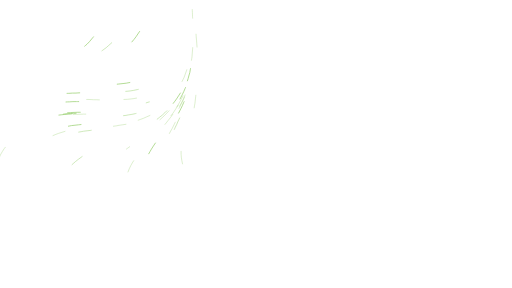
t = 0.00 s
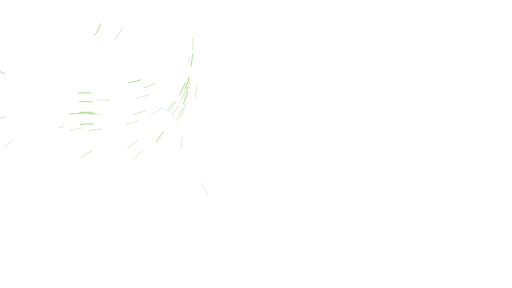
t = 1.67 s
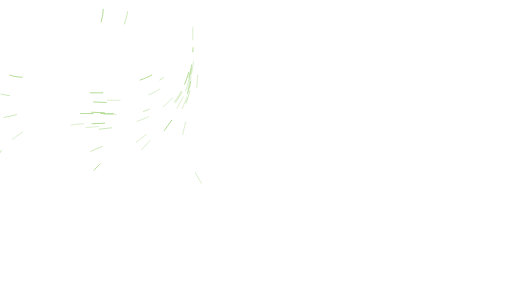
t = 3.33 s
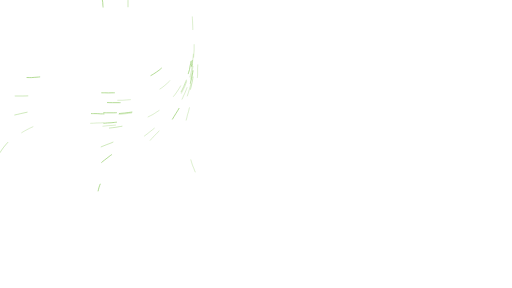
t = 5.00 s
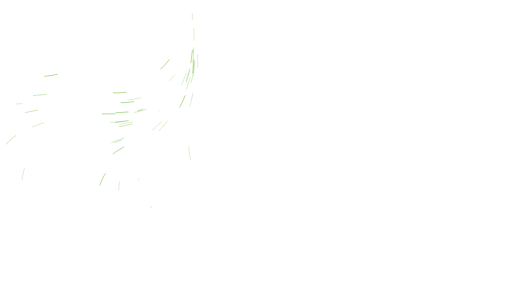
t = 6.67 s
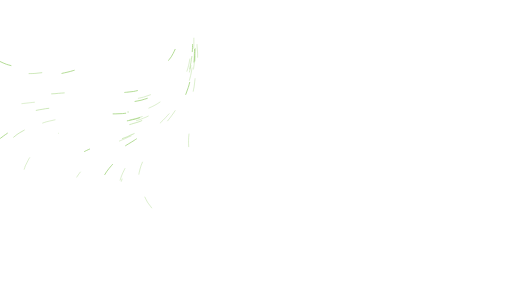
t = 8.33 s

The animated SVG that drew these frames (rendered in a browser with its animation timeline set to each time). Animation: 1 CSS @keyframes rule; frames cover the first 8.33 s, repeats indefinitely.

<svg xmlns="http://www.w3.org/2000/svg" viewBox="0 0 1920 1080" preserveAspectRatio="xMidYMid slice" fill="none" stroke-linecap="round"><style>path{stroke-dasharray:46 554;animation:f linear infinite}@keyframes f{to{stroke-dashoffset:-600}}@media(prefers-reduced-motion:reduce){path{animation:none;stroke-dasharray:none;opacity:0}}</style><path d="M217 480C222 479 235 475 244 473C253 472 261 470 270 469C279 467 288 466 297 465C306 465 315 464 324 463C333 463 342 462 351 462C360 461 369 461 378 461C387 460 396 460 405 460C414 459 423 458 432 458C441 457 450 456 459 455C468 453 477 452 485 450C494 448 503 446 512 444C520 441 529 439 537 436C546 432 554 429 562 425C570 421 578 417 586 412C593 407 601 402 608 397C615 391 622 385 629 379C635 373 641 366 647 360C653 353 659 346 664 338C669 331 673 323 678 315C682 307 686 299 690 291C693 283 696 274 699 266C702 257 704 249 706 240C709 231 711 218 712 213" pathLength="600" stroke="#9bd072" stroke-width="1.3" style="animation-duration:14.0s;animation-delay:-25.8s"/><path d="M78 479C82 478 94 472 102 468C111 464 119 461 127 458C136 455 145 452 153 450C162 447 171 445 179 443C188 441 197 439 206 437C215 436 223 434 232 433C241 432 250 431 259 431C268 430 277 429 286 429C295 429 304 428 313 428C322 428 331 428 340 428C349 429 358 429 367 429C376 429 385 429 394 429C403 430 412 430 421 429C430 429 439 429 448 429C457 428 466 427 475 426C484 425 493 424 502 422C511 421 519 418 528 416C537 413 545 411 554 407C562 404 570 400 578 396C586 392 594 387 601 382C609 377 616 372 623 366C629 360 636 353 642 347C648 340 656 329 659 326" pathLength="600" stroke="#9bd072" stroke-width="1.3" style="animation-duration:18.0s;animation-delay:-5.9s"/><path d="M288 664C290 660 298 649 304 642C310 635 316 629 322 623C329 616 336 610 343 605C350 599 357 594 365 589C372 584 380 579 387 575C395 570 403 566 411 562C419 557 427 553 435 549C443 545 451 541 459 537C467 533 475 529 483 525C491 521 499 516 507 512C515 508 523 503 530 499C538 494 546 489 553 484C561 479 568 474 575 469C582 463 590 458 596 452C603 446 610 440 616 434C623 427 629 421 635 414C641 408 647 401 652 393C658 386 663 379 668 371C673 364 677 356 681 348C685 340 689 332 693 324C696 315 700 307 702 298C705 290 708 281 710 272C712 264 715 250 716 246" pathLength="600" stroke="#9bd072" stroke-width="1.3" style="animation-duration:24.2s;animation-delay:-14.9s"/><path d="M717 691C715 687 708 676 704 668C700 660 696 651 693 643C690 634 687 626 685 617C683 608 681 599 680 590C679 582 679 573 679 564C679 555 680 546 680 537C681 528 683 519 684 510C686 501 688 492 690 483C692 475 694 466 696 457C699 449 701 440 703 431C706 423 708 414 710 405C713 396 715 388 717 379C719 370 721 361 723 353C724 344 726 335 728 326C729 317 730 308 731 299C732 290 733 281 734 272C735 263 735 254 736 245C736 236 736 227 736 218C737 209 736 200 736 191C736 182 736 173 735 164C735 155 735 146 734 138C734 129 733 120 732 111C732 102 731 88 730 84" pathLength="600" stroke="#9bd072" stroke-width="1.3" style="animation-duration:18.6s;animation-delay:-21.1s"/><path d="M317 568C321 566 333 560 341 557C349 553 358 550 366 547C375 543 383 540 392 537C400 534 409 531 417 529C426 526 434 523 443 520C451 517 460 514 468 510C476 507 485 504 493 500C501 497 510 493 518 489C526 485 534 481 542 477C550 473 557 468 565 463C572 458 580 453 587 448C594 442 601 437 608 431C615 425 622 419 628 412C634 406 640 399 646 392C652 385 657 378 662 371C667 363 672 356 677 348C681 340 685 332 689 324C693 316 696 307 699 299C702 291 705 282 707 273C710 265 712 256 713 247C715 238 717 229 718 220C719 211 720 202 721 194C722 185 722 171 722 167" pathLength="600" stroke="#9bd072" stroke-width="2.8" style="animation-duration:24.6s;animation-delay:-15.2s"/><path d="M368 716C369 711 372 698 376 690C379 682 383 673 387 665C391 657 396 650 401 642C406 635 412 628 418 621C424 614 430 608 436 601C442 595 449 589 456 583C463 577 470 571 477 566C484 560 491 554 498 549C505 543 512 538 519 532C526 527 533 521 540 516C548 510 555 505 561 499C568 493 575 487 582 481C589 476 595 469 602 463C608 457 615 451 621 444C627 437 633 431 639 424C644 417 650 410 655 402C660 395 665 387 670 380C675 372 679 364 683 356C687 348 691 340 694 332C698 323 701 315 704 306C707 298 709 289 711 280C714 272 715 263 717 254C719 245 720 232 721 227" pathLength="600" stroke="#9bd072" stroke-width="2.8" style="animation-duration:23.6s;animation-delay:-17.8s"/><path d="M63 481C67 479 79 473 87 470C96 466 104 462 112 459C121 456 129 453 138 450C146 448 155 445 164 443C172 441 181 439 190 437C199 435 208 434 217 432C226 431 235 430 243 429C252 428 261 427 270 427C279 426 288 426 297 426C306 426 315 425 324 426C333 426 342 426 351 426C360 426 369 426 378 427C387 427 396 427 405 427C414 427 423 427 432 427C441 427 450 426 459 426C468 425 477 424 486 423C495 421 504 420 513 418C521 416 530 413 539 411C547 408 556 405 564 401C572 397 580 393 588 389C596 384 603 379 610 374C618 368 624 362 631 356C637 350 646 340 649 337" pathLength="600" stroke="#9bd072" stroke-width="2.8" style="animation-duration:25.4s;animation-delay:-6.8s"/><path d="M646 503C648 499 653 487 657 478C661 470 665 462 668 454C672 446 676 438 680 429C683 421 687 413 690 404C694 396 697 388 700 379C703 371 706 362 708 354C711 345 714 336 716 328C718 319 720 310 722 301C723 292 725 284 726 275C727 266 728 257 729 248C730 239 731 230 731 221C731 212 732 203 732 194C732 185 732 176 732 167C732 158 731 149 731 140C731 131 730 122 730 113C729 104 728 95 728 86C727 77 727 68 726 59C725 50 725 41 724 32C724 23 723 14 723 5C722 -4 722 -13 722 -22C721 -31 721 -40 721 -49C721 -58 722 -67 722 -76C723 -85 724 -98 724 -103" pathLength="600" stroke="#9bd072" stroke-width="1.8" style="animation-duration:19.2s;animation-delay:-19.8s"/><path d="M-15 631C-14 627 -11 614 -8 605C-5 597 -2 588 2 580C6 572 11 565 16 557C22 550 27 543 34 537C40 530 46 524 53 518C60 512 67 507 75 502C82 497 90 492 98 488C106 483 114 480 122 476C130 472 139 469 147 466C155 463 164 460 173 457C181 455 190 453 199 451C208 449 216 447 225 445C234 444 243 443 252 442C261 441 270 440 279 439C288 439 297 438 306 438C315 438 324 438 333 438C342 438 351 438 360 438C369 438 378 438 387 438C396 438 405 438 414 438C423 438 432 437 441 437C450 436 459 436 468 435C477 434 486 432 495 431C503 429 516 426 521 425" pathLength="600" stroke="#9bd072" stroke-width="1.3" style="animation-duration:23.8s;animation-delay:-1.5s"/><path d="M96 339C101 339 114 339 123 339C132 338 141 338 150 337C159 336 168 336 177 335C186 334 195 333 204 332C213 331 222 330 231 330C240 329 249 328 258 327C267 326 276 326 285 325C294 324 303 324 311 323C320 322 329 322 338 321C347 321 356 321 365 320C374 320 383 319 392 319C401 318 410 318 419 317C428 317 437 316 446 315C455 314 464 313 473 312C482 310 491 309 500 307C508 305 517 303 526 300C534 297 543 294 551 290C559 287 567 283 575 278C583 273 590 268 597 263C604 257 611 251 617 245C623 238 629 231 634 224C640 217 645 209 649 201C653 193 659 181 660 177" pathLength="600" stroke="#9bd072" stroke-width="2.8" style="animation-duration:23.6s;animation-delay:-13.1s"/><path d="M-7 586C-5 582 1 570 6 563C11 555 17 548 23 541C29 534 35 528 42 522C49 516 56 511 63 505C70 500 78 495 86 491C94 486 102 482 110 478C118 474 126 471 134 467C143 464 151 461 160 458C168 456 177 453 186 451C195 449 203 447 212 445C221 444 230 442 239 441C248 440 257 439 266 438C275 437 284 437 293 437C302 436 311 436 320 436C329 436 338 436 347 436C356 436 365 436 374 436C383 436 392 436 401 436C410 436 419 436 428 436C437 435 446 435 455 434C464 434 473 433 481 431C490 430 499 428 508 426C517 424 525 422 534 419C543 417 555 411 559 410" pathLength="600" stroke="#9bd072" stroke-width="1.8" style="animation-duration:26.9s;animation-delay:-22.6s"/><path d="M-35 246C-31 249 -20 257 -13 262C-5 266 3 270 12 274C20 277 29 280 37 282C46 285 55 287 64 288C73 289 82 290 91 290C99 291 109 291 118 291C126 290 135 290 144 289C153 288 162 287 171 286C180 285 189 283 198 282C207 280 216 279 224 277C233 275 242 273 251 271C260 269 268 267 277 264C286 262 294 260 303 257C312 255 320 252 329 249C337 247 346 244 354 241C363 238 371 235 380 231C388 228 396 224 404 220C412 216 421 212 428 208C436 203 444 199 451 194C459 188 466 183 473 177C480 171 486 165 493 159C499 152 505 145 510 138C515 131 522 119 525 116" pathLength="600" stroke="#9bd072" stroke-width="2.8" style="animation-duration:15.7s;animation-delay:-14.4s"/><path d="M432 535C436 534 448 529 457 525C465 522 473 518 481 514C490 511 498 507 506 503C514 499 522 495 530 490C538 486 545 481 553 477C561 472 568 467 576 462C583 456 590 451 597 445C604 440 611 434 617 427C624 421 630 415 636 408C642 401 648 394 653 387C659 380 664 373 669 365C673 358 678 350 682 342C686 334 690 326 694 317C697 309 700 300 703 292C706 283 708 275 710 266C712 257 714 248 716 240C717 231 719 222 720 213C721 204 721 195 722 186C723 177 723 168 723 159C723 150 723 141 723 132C723 123 723 114 723 105C723 96 722 87 722 78C721 69 721 56 721 51" pathLength="600" stroke="#9bd072" stroke-width="1.3" style="animation-duration:26.9s;animation-delay:-19.3s"/><path d="M82 675C83 670 85 657 87 648C89 639 92 631 95 622C99 614 103 606 107 598C112 590 117 583 122 576C128 569 134 562 141 556C147 550 154 544 161 539C169 533 176 529 184 524C192 520 200 516 208 512C216 508 225 505 233 502C242 500 251 497 259 495C268 493 277 491 286 489C294 488 303 486 312 485C321 484 330 483 339 482C348 481 357 480 366 479C375 478 384 478 393 477C402 476 411 475 420 474C429 473 438 472 446 470C455 469 464 467 473 466C482 464 491 462 499 459C508 457 517 454 525 451C533 448 542 445 550 441C558 437 566 433 574 429C582 424 593 416 597 414" pathLength="600" stroke="#9bd072" stroke-width="1.3" style="animation-duration:23.0s;animation-delay:-16.2s"/><path d="M474 559C477 557 488 549 496 543C503 538 510 533 518 528C525 522 532 517 539 512C547 506 554 501 561 495C568 490 575 484 582 478C588 472 595 466 602 460C608 454 615 448 621 441C627 434 633 428 639 421C644 414 650 407 655 399C660 392 665 385 670 377C675 369 679 361 683 353C687 345 691 337 695 329C698 321 701 312 704 304C707 295 709 286 711 278C714 269 715 260 717 251C719 242 720 233 721 224C722 216 723 207 724 198C724 189 725 180 725 171C725 162 725 153 725 144C725 135 725 126 725 117C724 108 724 99 724 90C723 81 723 72 722 63C722 54 721 40 721 36" pathLength="600" stroke="#9bd072" stroke-width="1.3" style="animation-duration:26.8s;animation-delay:-25.4s"/><path d="M219 500C223 498 236 494 245 492C254 489 262 487 271 486C280 484 289 482 298 481C307 480 316 479 325 478C334 477 343 476 352 475C360 475 369 474 378 473C387 473 396 472 405 471C414 470 423 470 432 468C441 467 450 466 459 465C468 463 477 461 485 459C494 457 503 455 512 453C520 450 529 447 537 444C545 440 554 437 562 433C570 429 578 424 585 419C593 415 600 409 607 404C614 398 621 393 628 386C634 380 641 374 646 367C652 360 658 353 663 345C668 338 673 330 677 323C682 315 686 307 689 298C693 290 696 282 699 273C702 265 704 256 707 247C709 239 711 225 712 221" pathLength="600" stroke="#9bd072" stroke-width="1.3" style="animation-duration:19.2s;animation-delay:-9.4s"/><path d="M574 626C575 622 577 608 579 600C581 591 584 582 587 574C591 566 594 557 598 549C602 541 606 533 611 525C615 517 620 510 624 502C629 494 634 487 638 479C643 471 647 463 652 456C657 448 661 440 665 432C670 424 674 416 678 408C682 400 686 392 689 384C693 376 696 367 700 359C703 350 706 342 708 333C711 325 713 316 715 307C718 298 719 290 721 281C723 272 724 263 725 254C726 245 727 236 728 227C729 218 729 209 729 200C730 191 730 182 730 173C730 164 730 155 729 146C729 137 729 128 728 119C728 110 728 101 727 92C727 83 726 74 725 65C725 56 724 43 724 38" pathLength="600" stroke="#9bd072" stroke-width="2.8" style="animation-duration:25.7s;animation-delay:-9.3s"/><path d="M519 674C519 669 520 656 522 647C524 638 526 630 529 621C532 613 536 604 540 596C544 588 548 580 553 573C557 565 562 557 567 550C572 542 578 535 583 528C588 521 594 514 599 506C605 499 610 492 616 485C621 478 627 471 632 463C637 456 642 449 647 441C652 434 657 426 662 419C667 411 671 403 675 395C680 387 684 379 688 371C691 363 695 355 698 346C701 338 704 329 707 321C710 312 712 303 714 295C716 286 718 277 720 268C721 259 723 251 724 242C725 233 726 224 726 215C727 206 727 197 728 188C728 179 728 170 728 161C728 152 728 143 728 134C727 125 727 111 727 107" pathLength="600" stroke="#9bd072" stroke-width="1.3" style="animation-duration:16.1s;animation-delay:-8.3s"/><path d="M-9 409C-4 409 10 409 19 408C27 408 36 407 45 406C54 405 63 404 72 403C81 402 90 401 99 399C108 398 117 397 126 395C135 394 144 393 152 392C161 391 170 389 179 388C188 387 197 386 206 385C215 385 224 384 233 383C242 383 251 382 260 382C269 381 278 381 287 381C296 381 305 381 314 381C323 381 332 382 341 382C350 382 359 383 368 383C377 383 386 384 395 384C404 385 413 385 422 385C431 385 440 385 449 385C458 385 467 385 476 384C485 383 494 382 503 381C512 379 520 378 529 376C538 373 546 371 555 368C563 364 572 361 580 357C588 353 599 345 603 343" pathLength="600" stroke="#9bd072" stroke-width="2.8" style="animation-duration:20.0s;animation-delay:-8.3s"/><path d="M488 774C487 770 481 758 479 749C476 741 475 732 474 723C473 714 472 705 473 696C473 687 475 678 477 669C479 660 481 652 484 643C488 635 491 627 496 619C500 611 505 603 509 596C514 588 520 581 525 574C531 566 536 559 542 553C548 546 554 539 560 532C566 526 572 519 578 512C584 506 590 499 596 492C602 486 608 479 614 472C620 465 626 458 631 451C637 444 642 437 647 430C653 422 658 415 662 407C667 400 672 392 676 384C681 376 685 368 688 360C692 352 696 343 699 335C702 327 705 318 708 309C710 301 713 292 715 283C717 275 718 266 720 257C721 248 723 235 723 230" pathLength="600" stroke="#9bd072" stroke-width="1.3" style="animation-duration:27.1s;animation-delay:-15.6s"/><path d="M263 624C266 621 276 612 283 606C290 600 297 595 304 590C312 584 320 580 327 575C335 571 343 567 351 563C360 559 368 556 376 552C384 549 393 545 401 542C410 539 418 536 426 532C435 529 443 526 452 523C460 519 468 516 477 513C485 509 493 505 501 502C509 498 517 494 525 490C533 485 541 481 549 477C557 472 564 467 572 462C579 457 586 452 594 446C601 440 607 435 614 428C621 422 627 416 633 409C639 403 645 396 651 389C656 382 661 374 666 367C671 359 676 352 680 344C684 336 688 328 692 319C696 311 699 303 702 294C704 286 707 277 709 268C711 260 714 246 715 242" pathLength="600" stroke="#9bd072" stroke-width="1.8" style="animation-duration:24.2s;animation-delay:-24.6s"/><path d="M-43 568C-41 565 -33 554 -27 547C-21 540 -15 533 -8 527C-2 521 5 516 13 510C20 505 27 500 35 495C42 490 50 486 58 481C66 477 74 473 82 470C91 466 99 462 107 459C116 456 124 453 133 450C141 448 150 445 159 443C168 440 176 438 185 437C194 435 203 433 212 432C221 430 229 429 238 428C247 427 256 426 265 426C274 425 283 425 292 425C301 424 310 424 319 424C328 424 337 425 346 425C355 425 364 425 373 425C382 426 391 426 400 426C409 426 418 426 427 426C436 426 445 426 454 425C463 424 472 424 481 422C490 421 499 420 508 418C517 416 530 412 534 411" pathLength="600" stroke="#9bd072" stroke-width="2.8" style="animation-duration:14.8s;animation-delay:-7.7s"/><path d="M61 390C66 390 79 389 88 388C97 387 106 386 115 385C124 384 133 383 142 382C151 381 160 380 169 379C178 378 186 377 195 376C204 375 213 374 222 373C231 373 240 372 249 372C258 371 267 371 276 371C285 371 294 370 303 370C312 370 321 371 330 371C339 371 348 371 357 372C366 372 375 372 384 373C393 373 402 373 411 374C420 374 429 374 438 374C447 374 456 374 465 373C474 373 483 372 492 371C501 370 510 368 519 367C528 365 536 362 545 360C553 357 562 354 570 350C578 346 586 342 594 337C602 333 609 328 616 322C623 316 630 310 636 304C642 297 650 286 653 283" pathLength="600" stroke="#9bd072" stroke-width="1.3" style="animation-duration:21.8s;animation-delay:-14.2s"/><path d="M596 661C596 657 594 644 594 635C594 626 594 617 596 608C597 599 599 590 601 581C603 573 606 564 610 556C613 547 616 539 620 531C624 523 628 515 632 507C636 499 640 491 645 483C649 475 653 467 657 459C662 451 666 443 670 435C674 427 678 419 682 411C685 402 689 394 692 386C696 378 699 369 702 361C705 352 708 344 710 335C713 326 715 318 717 309C719 300 721 291 723 282C724 274 725 265 726 256C728 247 728 238 729 229C730 220 730 211 730 202C731 193 731 184 731 175C731 166 731 157 730 148C730 139 730 130 729 121C729 112 728 103 728 94C727 85 726 71 726 67" pathLength="600" stroke="#9bd072" stroke-width="1.3" style="animation-duration:19.9s;animation-delay:-5.4s"/><path d="M261 503C265 502 278 499 287 497C296 495 305 494 314 492C322 491 331 490 340 489C349 487 358 486 367 485C376 484 385 483 394 482C403 481 412 480 421 479C430 478 439 477 447 475C456 474 465 472 474 470C483 468 491 466 500 463C509 461 517 458 526 455C534 451 542 448 551 444C559 440 567 436 574 431C582 427 590 422 597 417C604 412 611 406 618 400C625 394 632 388 638 381C644 375 650 368 655 361C661 354 666 346 671 339C675 331 680 323 684 315C688 307 691 299 695 290C698 282 701 273 703 265C706 256 708 247 710 239C712 230 713 221 715 212C716 203 717 190 718 185" pathLength="600" stroke="#9bd072" stroke-width="1.8" style="animation-duration:26.7s;animation-delay:-1.5s"/><path d="M455 680C457 675 460 662 463 654C467 646 470 637 475 629C479 621 484 614 489 606C494 599 499 592 505 585C510 578 516 571 522 564C528 557 534 551 540 544C546 538 553 531 559 525C565 518 572 512 578 505C584 499 590 492 597 486C603 479 609 473 615 466C621 459 626 452 632 445C638 438 643 431 649 424C654 416 659 409 664 401C668 394 673 386 677 378C682 370 686 362 689 354C693 346 697 338 700 329C703 321 706 312 708 303C711 295 713 286 715 277C717 269 719 260 720 251C721 242 723 233 724 224C724 215 725 206 726 197C726 188 726 179 727 170C727 161 727 148 727 143" pathLength="600" stroke="#9bd072" stroke-width="1.3" style="animation-duration:19.1s;animation-delay:-9.6s"/><path d="M190 492C194 490 207 485 216 483C224 480 233 478 242 476C251 474 259 473 268 471C277 470 286 469 295 468C304 467 313 466 322 465C331 465 340 464 349 464C358 463 367 463 376 463C385 462 394 462 403 461C412 461 421 460 430 459C439 458 448 457 457 456C465 455 474 454 483 452C492 450 501 448 509 446C518 443 527 441 535 437C544 434 552 431 560 427C568 423 576 419 584 414C592 409 599 404 606 399C613 394 620 388 627 382C633 376 640 369 646 362C652 355 657 348 662 341C667 334 672 326 677 318C681 310 685 302 689 294C692 286 696 277 698 269C701 260 705 247 706 243" pathLength="600" stroke="#9bd072" stroke-width="2.8" style="animation-duration:23.3s;animation-delay:-25.9s"/><path d="M482 776C481 772 475 759 473 751C471 742 469 733 468 724C467 715 467 706 468 697C468 688 470 679 472 670C474 662 477 653 480 645C483 636 487 628 491 620C495 612 500 605 505 597C510 590 515 582 521 575C526 568 532 561 538 554C544 548 550 541 556 534C562 528 568 521 574 514C581 508 587 501 593 495C599 488 605 481 611 474C617 468 622 461 628 454C634 447 639 440 645 432C650 425 655 418 660 410C665 403 669 395 674 387C678 379 683 371 686 363C690 355 694 347 697 338C700 330 704 322 706 313C709 304 711 296 713 287C716 278 717 269 719 261C721 252 722 238 723 234" pathLength="600" stroke="#9bd072" stroke-width="1.3" style="animation-duration:21.2s;animation-delay:-4.6s"/><path d="M594 802C591 799 581 789 575 783C570 776 564 769 559 761C554 754 549 746 545 738C542 730 539 721 536 713C534 704 532 695 531 686C531 677 531 668 531 659C532 650 534 641 536 632C538 624 541 615 544 607C547 598 551 590 555 582C559 574 564 566 568 559C573 551 578 543 583 536C588 528 593 521 599 514C604 507 609 499 614 492C620 485 625 477 630 470C635 463 641 455 646 448C651 440 655 433 660 425C665 418 669 410 674 402C678 394 682 386 686 378C690 370 693 361 697 353C700 345 703 336 706 328C709 319 711 310 713 302C716 293 718 284 719 275C721 267 723 253 723 249" pathLength="600" stroke="#9bd072" stroke-width="2.8" style="animation-duration:19.7s;animation-delay:-7.9s"/><path d="M445 712C445 708 446 694 448 685C450 676 453 668 456 659C459 651 463 643 467 635C471 627 476 619 481 611C486 604 491 597 497 590C502 583 508 576 514 569C520 562 526 556 532 549C539 543 545 536 551 530C558 524 564 517 570 511C577 505 583 498 589 492C596 485 602 479 608 472C614 465 620 459 626 452C631 445 637 438 643 431C648 424 653 416 658 409C663 401 668 394 672 386C677 378 681 370 685 362C689 354 693 346 696 337C700 329 703 321 705 312C708 303 711 295 713 286C715 277 717 268 718 260C720 251 721 242 722 233C723 224 724 215 725 206C726 197 726 184 726 179" pathLength="600" stroke="#9bd072" stroke-width="1.3" style="animation-duration:19.1s;animation-delay:-11.9s"/><path d="M353 638C356 635 365 625 371 619C378 612 384 606 391 601C398 595 406 590 413 584C420 579 428 574 435 569C443 564 450 559 458 555C465 550 473 545 481 540C488 536 496 531 504 526C511 521 519 516 526 512C534 507 541 502 549 496C556 491 563 486 570 480C578 475 585 469 591 463C598 457 605 451 611 445C618 439 624 432 630 426C636 419 642 412 648 405C653 398 658 391 663 383C668 376 673 368 677 360C682 352 686 344 690 336C693 328 697 319 700 311C703 303 706 294 708 285C711 277 713 268 714 259C716 250 718 241 719 232C720 224 721 215 722 206C723 197 724 183 724 179" pathLength="600" stroke="#9bd072" stroke-width="2.8" style="animation-duration:18.7s;animation-delay:-14.9s"/><path d="M430 526C435 524 447 520 456 517C464 513 473 510 481 507C489 503 498 500 506 496C514 492 522 488 530 484C538 480 546 476 554 471C561 466 569 462 576 456C584 451 591 446 598 440C605 435 612 429 618 423C625 416 631 410 637 403C643 397 649 390 654 382C660 375 665 368 670 360C674 353 679 345 683 337C687 329 691 321 694 312C698 304 701 295 703 287C706 278 709 270 711 261C713 252 714 243 716 234C717 226 719 217 720 208C721 199 721 190 722 181C722 172 723 163 723 154C723 145 723 136 723 127C723 118 723 109 722 100C722 91 722 82 721 73C721 64 720 50 720 46" pathLength="600" stroke="#9bd072" stroke-width="1.8" style="animation-duration:22.6s;animation-delay:-6.5s"/><path d="M28 394C33 394 46 394 55 393C64 393 73 392 82 391C91 390 100 389 109 388C118 387 127 386 136 385C145 384 154 383 163 381C172 380 181 379 190 379C199 378 208 377 217 376C225 375 234 375 243 374C252 374 261 373 270 373C279 373 288 373 297 373C306 373 315 373 324 373C333 373 342 373 351 374C360 374 369 374 378 375C387 375 396 375 405 376C414 376 423 376 432 376C441 376 450 376 459 376C468 375 477 375 486 374C495 373 504 372 513 370C522 368 531 366 539 364C548 361 556 358 565 355C573 351 581 347 589 343C597 338 604 333 611 328C619 323 628 313 632 310" pathLength="600" stroke="#9bd072" stroke-width="1.3" style="animation-duration:26.7s;animation-delay:-12.8s"/><path d="M569 780C567 776 558 766 553 758C549 750 544 742 541 734C537 726 534 717 532 709C530 700 529 691 529 682C528 673 528 664 530 655C531 646 532 637 535 628C537 620 540 611 544 603C547 595 551 587 555 579C559 571 564 563 569 555C574 548 579 540 584 533C589 525 594 518 600 511C605 504 610 496 616 489C621 482 626 475 632 467C637 460 642 453 647 445C652 438 657 430 661 422C666 415 671 407 675 399C679 391 683 383 687 375C691 367 694 358 698 350C701 342 704 333 707 325C709 316 712 307 714 299C716 290 718 281 720 272C721 263 723 254 724 246C725 237 726 223 726 219" pathLength="600" stroke="#9bd072" stroke-width="1.3" style="animation-duration:26.1s;animation-delay:-17.8s"/><path d="M-80 599C-78 595 -72 583 -67 576C-62 568 -57 561 -51 554C-46 547 -39 540 -33 534C-26 528 -19 522 -12 516C-5 511 2 506 10 501C17 496 25 491 33 487C41 482 49 478 57 474C65 470 73 467 81 463C90 460 98 457 107 454C115 451 124 448 132 445C141 443 150 440 158 438C167 436 176 434 185 432C193 430 202 429 211 428C220 426 229 425 238 424C247 423 256 423 265 422C274 422 283 421 292 421C301 421 310 421 319 421C328 421 337 421 346 421C355 421 364 422 373 422C382 422 391 423 400 423C409 423 418 423 427 423C436 423 445 422 454 422C463 421 476 420 481 420" pathLength="600" stroke="#9bd072" stroke-width="2.8" style="animation-duration:22.9s;animation-delay:-14.5s"/><path d="M779 726C777 722 770 711 765 704C760 696 755 688 751 680C746 673 742 665 738 657C734 649 730 641 727 632C723 624 720 615 718 607C715 598 713 589 711 581C710 572 709 563 708 554C707 545 707 536 707 527C707 518 708 509 709 500C709 491 711 482 712 473C713 464 714 455 716 446C717 437 719 429 720 420C722 411 723 402 725 393C726 384 728 375 729 366C731 358 732 349 733 340C734 331 735 322 736 313C737 304 738 295 738 286C739 277 739 268 739 259C740 250 740 241 740 232C740 223 740 214 740 205C739 196 739 187 739 178C738 169 738 160 737 151C736 142 735 129 735 124" pathLength="600" stroke="#9bd072" stroke-width="1.3" style="animation-duration:21.1s;animation-delay:-19.3s"/><path d="M750 652C748 648 742 636 739 627C736 619 733 611 730 602C727 593 725 585 723 576C721 567 720 558 719 549C718 540 718 531 718 522C717 513 718 504 718 495C718 486 719 477 720 468C721 459 722 451 723 442C724 433 726 424 727 415C728 406 729 397 731 388C732 379 733 370 734 361C735 352 736 343 737 334C738 326 739 317 739 308C740 299 740 290 741 281C741 272 741 263 741 254C742 245 742 236 741 227C741 218 741 209 741 200C740 191 740 182 739 173C739 164 738 155 738 146C737 137 736 128 735 119C735 110 734 101 733 92C732 83 732 74 731 65C730 56 729 43 729 38" pathLength="600" stroke="#9bd072" stroke-width="1.3" style="animation-duration:27.2s;animation-delay:-11.1s"/><path d="M70 363C74 363 88 363 97 363C106 362 115 362 124 361C133 360 142 360 151 359C160 358 169 357 178 356C187 355 195 355 204 354C213 353 222 352 231 352C240 351 249 350 258 350C267 349 276 349 285 349C294 348 303 348 312 348C321 348 330 348 339 348C348 348 357 348 366 348C375 348 384 348 393 348C402 348 411 349 420 348C429 348 438 348 447 348C456 347 465 347 474 346C483 345 492 344 501 343C510 341 519 339 527 337C536 335 545 332 553 329C562 326 570 322 578 318C586 314 593 309 601 304C608 299 615 293 622 287C628 281 634 274 640 267C646 260 653 249 656 245" pathLength="600" stroke="#9bd072" stroke-width="2.8" style="animation-duration:23.9s;animation-delay:-7.0s"/><path d="M50 130C54 129 68 129 77 127C85 125 94 122 103 119C111 115 119 111 126 106C134 102 141 96 148 90C154 84 160 77 166 70C171 63 176 55 180 47C184 39 188 31 190 22C193 14 195 5 197 -4C198 -13 199 -22 200 -31C200 -40 201 -49 200 -58C200 -67 200 -76 199 -85C199 -94 198 -103 198 -112C197 -121 196 -130 196 -139C195 -148 195 -157 195 -166C195 -175 195 -184 195 -193C196 -202 197 -211 198 -220C200 -229 202 -237 204 -246C206 -255 209 -263 213 -272C216 -280 220 -288 225 -296C229 -303 235 -311 240 -318C246 -325 252 -332 258 -338C264 -345 271 -351 278 -356C285 -362 296 -369 300 -372" pathLength="600" stroke="#9bd072" stroke-width="1.3" style="animation-duration:22.2s;animation-delay:-9.8s"/><path d="M-24 216C-20 219 -9 226 -1 230C7 234 16 238 24 241C33 244 41 246 50 248C59 250 68 251 77 252C86 253 95 253 104 253C113 253 122 252 131 251C140 250 149 249 157 247C166 245 175 243 184 241C192 238 201 236 210 233C218 230 227 227 235 223C243 220 251 216 259 212C267 208 275 203 283 199C290 194 298 189 305 183C312 178 319 172 326 166C332 160 339 153 344 146C350 139 355 132 360 125C365 117 369 109 373 101C376 92 379 84 381 75C384 66 385 57 386 49C387 40 387 30 386 22C386 13 385 4 383 -5C381 -14 379 -23 376 -31C374 -40 368 -53 367 -57" pathLength="600" stroke="#9bd072" stroke-width="2.8" style="animation-duration:18.6s;animation-delay:-11.0s"/><path d="M-54 453C-49 452 -36 451 -27 449C-18 448 -9 446 -1 444C8 442 17 440 26 438C35 437 43 434 52 432C61 430 70 428 78 426C87 424 96 422 105 420C114 418 122 417 131 415C140 413 149 411 158 410C167 408 176 407 184 406C193 404 202 403 211 402C220 401 229 401 238 400C247 399 256 399 265 399C274 398 283 398 292 398C301 398 310 398 319 398C328 398 337 399 346 399C355 399 364 400 373 400C382 401 391 401 400 401C409 402 418 402 427 402C436 402 445 402 454 402C463 401 472 401 481 400C490 399 499 398 508 396C517 395 525 393 534 390C543 388 555 383 560 382" pathLength="600" stroke="#9bd072" stroke-width="1.8" style="animation-duration:25.1s;animation-delay:-24.6s"/><path d="M108 276C113 276 126 276 135 275C144 274 153 273 162 272C171 271 180 269 188 267C197 266 206 264 215 261C224 259 232 257 241 254C249 252 258 249 267 246C275 243 284 240 292 237C300 234 309 231 317 227C325 223 333 219 341 215C349 211 357 207 365 202C373 197 380 192 387 187C395 182 402 176 408 170C415 164 422 158 428 151C434 145 439 137 444 130C450 123 454 115 458 107C462 99 466 91 469 82C472 74 474 65 476 56C478 47 479 38 480 29C480 21 480 11 480 2C479 -7 478 -16 477 -24C475 -33 473 -42 471 -51C468 -59 466 -68 463 -76C460 -85 454 -97 453 -102" pathLength="600" stroke="#9bd072" stroke-width="1.8" style="animation-duration:15.6s;animation-delay:-22.9s"/><path d="M4 353C8 354 21 356 30 358C39 359 48 359 57 360C66 360 75 360 84 360C93 360 102 360 111 359C120 359 129 358 138 357C147 356 156 356 165 355C174 354 183 353 192 352C201 352 210 351 219 350C228 349 237 349 246 348C255 347 264 347 273 346C282 346 291 346 300 345C309 345 318 345 327 345C336 345 345 345 354 345C363 345 372 345 381 345C390 345 399 345 408 345C417 345 426 345 435 345C444 344 453 344 462 343C471 343 480 342 488 341C497 340 506 338 515 336C524 334 533 332 541 329C550 326 558 323 566 319C574 316 582 311 590 307C598 302 608 294 612 291" pathLength="600" stroke="#9bd072" stroke-width="1.8" style="animation-duration:15.1s;animation-delay:-11.4s"/><path d="M129 555C132 552 142 543 149 537C156 532 164 527 171 522C179 518 187 514 195 510C204 506 212 503 220 500C229 497 238 494 246 492C255 489 264 488 273 486C281 484 290 483 299 481C308 480 317 479 326 478C335 477 344 477 353 476C362 475 371 474 380 474C389 473 398 472 407 471C416 471 425 470 434 469C443 467 451 466 460 465C469 463 478 462 487 459C496 457 504 455 513 452C521 450 530 447 538 443C547 440 555 436 563 432C571 428 579 424 586 419C594 414 601 409 608 403C615 398 622 392 629 386C635 379 641 373 647 366C653 359 659 352 664 345C669 337 676 325 678 322" pathLength="600" stroke="#9bd072" stroke-width="1.3" style="animation-duration:16.2s;animation-delay:-2.2s"/></svg>
